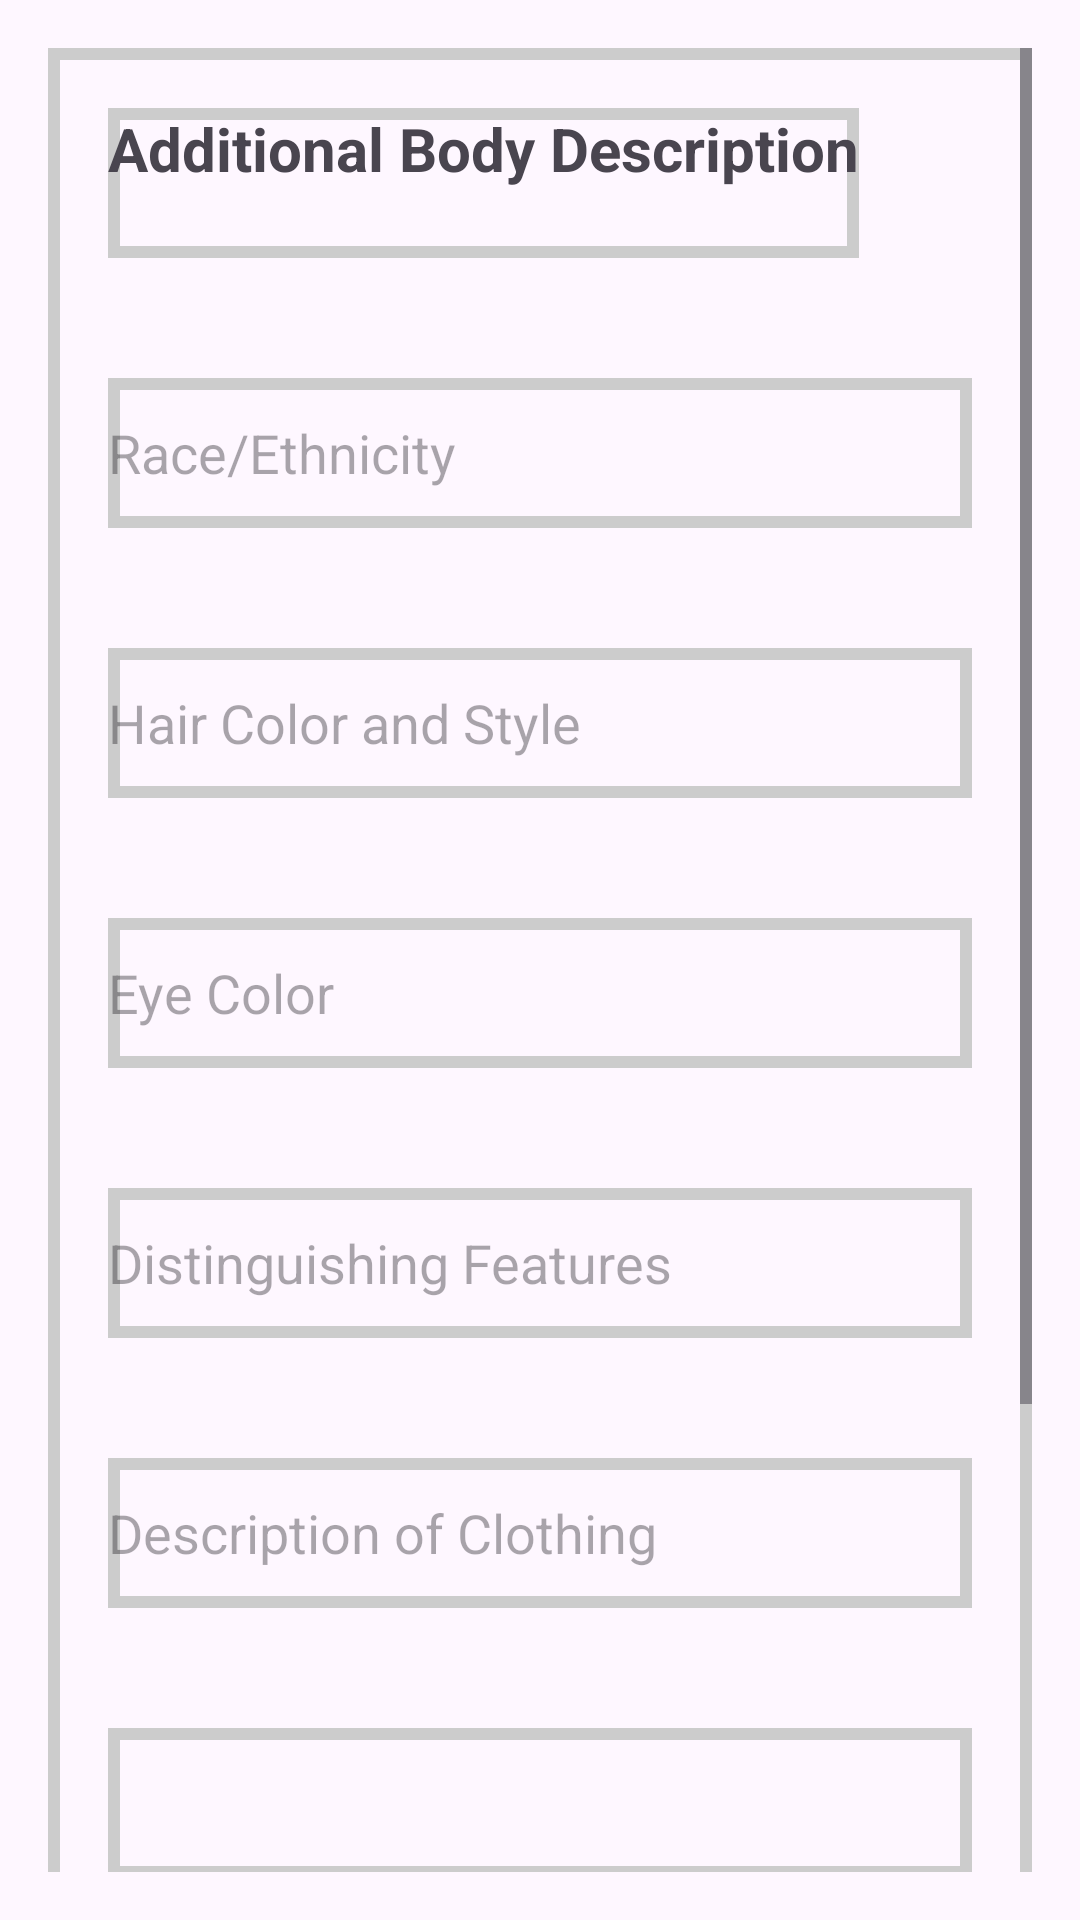

Layout XML and referenced resources for this Android screen:
<!-- AndroidManifest.xml: application theme Theme.UserPoliceApp -->
<!-- res/layout/unidentifybodies2.xml -->
<ScrollView
    xmlns:android="http://schemas.android.com/apk/res/android"
    android:layout_width="match_parent"
    android:layout_height="match_parent"
    android:padding="16dp">

    <LinearLayout
        android:layout_width="match_parent"
         android:layout_height="50dp"
            android:background="@drawable/textback"
        android:orientation="vertical">

        
        <TextView
            android:layout_width="wrap_content"
             android:layout_height="50dp"
            android:background="@drawable/textback"
            android:text="Additional Body Description"
            android:textSize="20sp"
            android:textStyle="bold"
            android:layout_margin="20dp"

            android:layout_marginBottom="16dp"/>

        
        <EditText
            android:id="@+id/editTextRaceEthnicity"
            android:layout_width="match_parent"
             android:layout_height="50dp"
            android:background="@drawable/textback"
            android:layout_margin="20dp"

            android:hint="Race/Ethnicity"/>

        
        <EditText
            android:id="@+id/editTextHairColorStyle"
            android:layout_width="match_parent"
             android:layout_height="50dp"
            android:background="@drawable/textback"
            android:layout_margin="20dp"

            android:hint="Hair Color and Style"/>

        
        <EditText
            android:id="@+id/editTextEyeColor"
            android:layout_width="match_parent"
             android:layout_height="50dp"
            android:background="@drawable/textback"
            android:layout_margin="20dp"

            android:hint="Eye Color"/>

        
        <EditText
            android:id="@+id/editTextDistinguishingFeatures"
            android:layout_width="match_parent"
             android:layout_height="50dp"
            android:background="@drawable/textback"
            android:layout_margin="20dp"

            android:hint="Distinguishing Features"/>

        
        <EditText
            android:id="@+id/editTextClothingDescription"
            android:layout_width="match_parent"
             android:layout_height="50dp"
            android:background="@drawable/textback"
            android:layout_margin="20dp"

            android:hint="Description of Clothing"/>

        
        <Spinner
            android:id="@+id/editTextBodyCondition"
            android:layout_width="match_parent"
             android:layout_height="50dp"
            android:background="@drawable/textback"
            android:layout_margin="20dp"

            android:hint="Body Condition"/>

        
        <Button
            android:id="@+id/editTextStationId"
            android:layout_width="212dp"
            android:layout_height="65dp"
            android:layout_margin="20dp"
            android:text="Choose Station" />

        
        <Button
            android:id="@+id/buttonSubmit"
            android:layout_width="match_parent"
             android:layout_height="50dp"
            android:layout_marginLeft="20dp"
            android:layout_marginRight="20dp"
            android:layout_marginBottom="60dp"
            android:text="Submit"/>

    </LinearLayout>

</ScrollView>
<!-- resources referenced by this layout -->
<resources>
  <!-- drawable textback (drawable) -->
  <?xml version="1.0" encoding="utf-8"?>
  <shape xmlns:android="http://schemas.android.com/apk/res/android">
      <stroke android:color="#cccccc"
          android:width="4dp"/>
  
  </shape>
  <style name="Theme.UserPoliceApp" parent="Base.Theme.UserPoliceApp" />
  <style name="Base.Theme.UserPoliceApp" parent="Theme.Material3.DayNight.NoActionBar">
          
          
      </style>
</resources>
